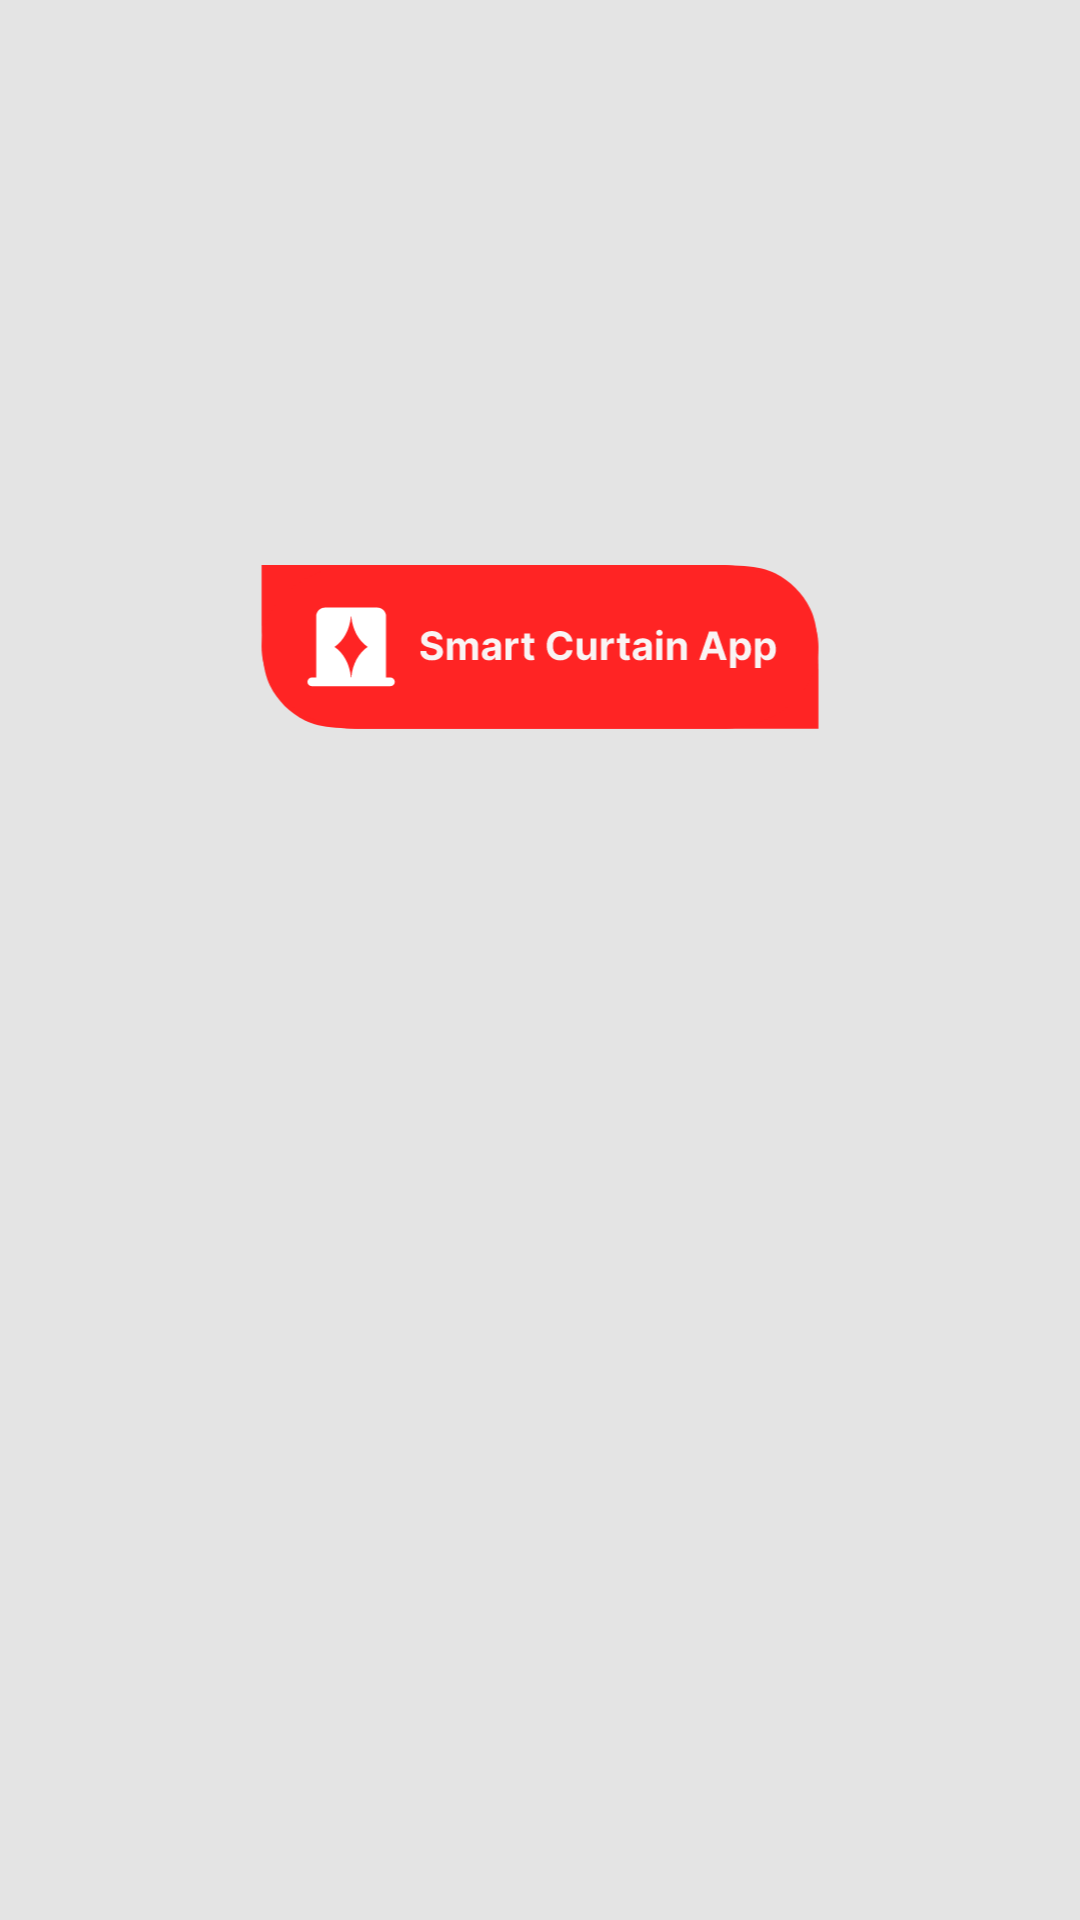

Write the Android layout XML for this screen, with the resource values it uses.
<!-- AndroidManifest.xml: activity theme Theme.Design.NoActionBar -->
<!-- res/layout/activity_launch_screen.xml -->
<?xml version="1.0" encoding="utf-8"?>
<LinearLayout xmlns:android="http://schemas.android.com/apk/res/android"
    xmlns:app="http://schemas.android.com/apk/res-auto"
    xmlns:tools="http://schemas.android.com/tools"
    android:layout_width="match_parent"
    android:layout_height="match_parent"
    tools:context=".LaunchScreenActivity"
    android:background="@color/background_color">

    <ImageView
        android:src="@drawable/app_logo"
        android:layout_width="match_parent"
        android:layout_height="190px"
        android:layout_gravity="center"
        android:layout_marginBottom="300px"
        />

</LinearLayout>
<!-- resources referenced by this layout -->
<resources>
  <color name="background_color">#E4E4E4</color>
  <!-- drawable app_logo: vector/xml drawable (drawable, 12005 chars, omitted) -->
</resources>
